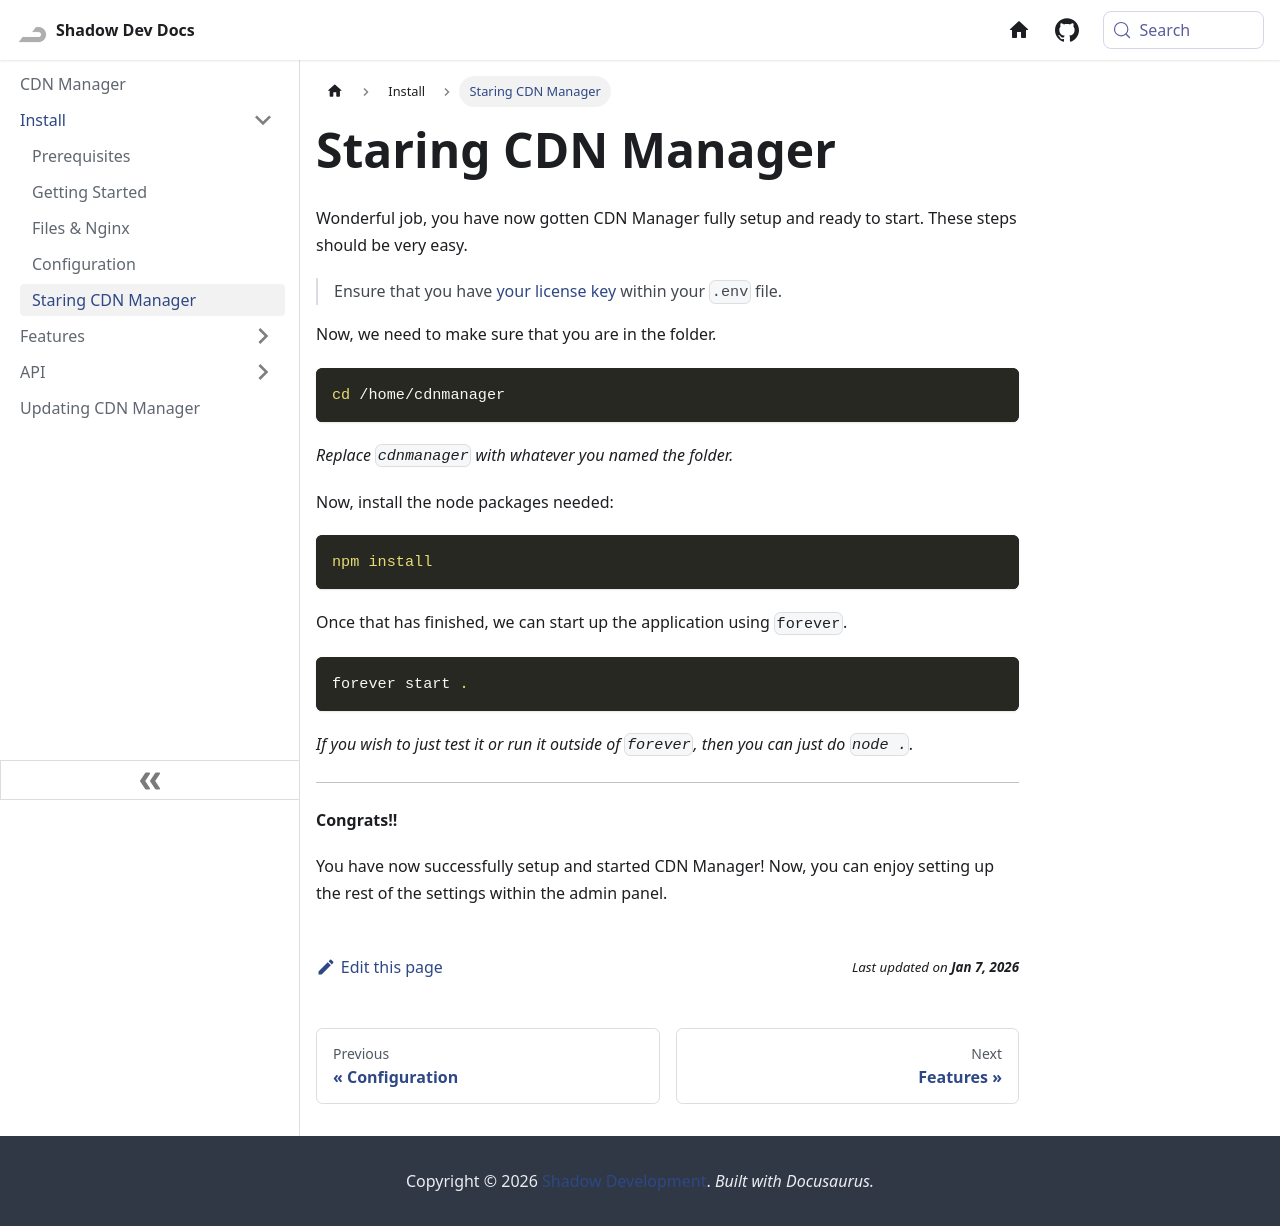

repository: Shadow-Develops/docusaurus · page: cdnManager/install/starting.html · generator: docusaurus

---
sidebar_position: 5
---

# Staring CDN Manager

Wonderful job, you have now gotten CDN Manager fully setup and ready to start. These steps should be very easy.

> Ensure that you have [your license key](https://shadowdevs.com/license) within your `.env` file.

Now, we need to make sure that you are in the folder.

```bash
cd /home/cdnmanager
```

_Replace `cdnmanager` with whatever you named the folder._

Now, install the node packages needed:

```bash
npm install
```

Once that has finished, we can start up the application using `forever`.

```bash
forever start .
```

_If you wish to just test it or run it outside of `forever`, then you can just do `node .`._

---

**Congrats!!**

You have now successfully setup and started CDN Manager! Now, you can enjoy setting up the rest of the settings within the admin panel.
